5-way image classification set "dataset" from GitHub (xsrajasso/arboles); label vocabulary: green, ground, leafless, red, yellow.

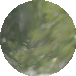
Label: green

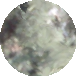
Label: green

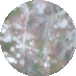
Label: ground

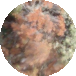
Label: red

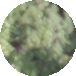
Label: green

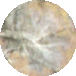
Label: leafless
